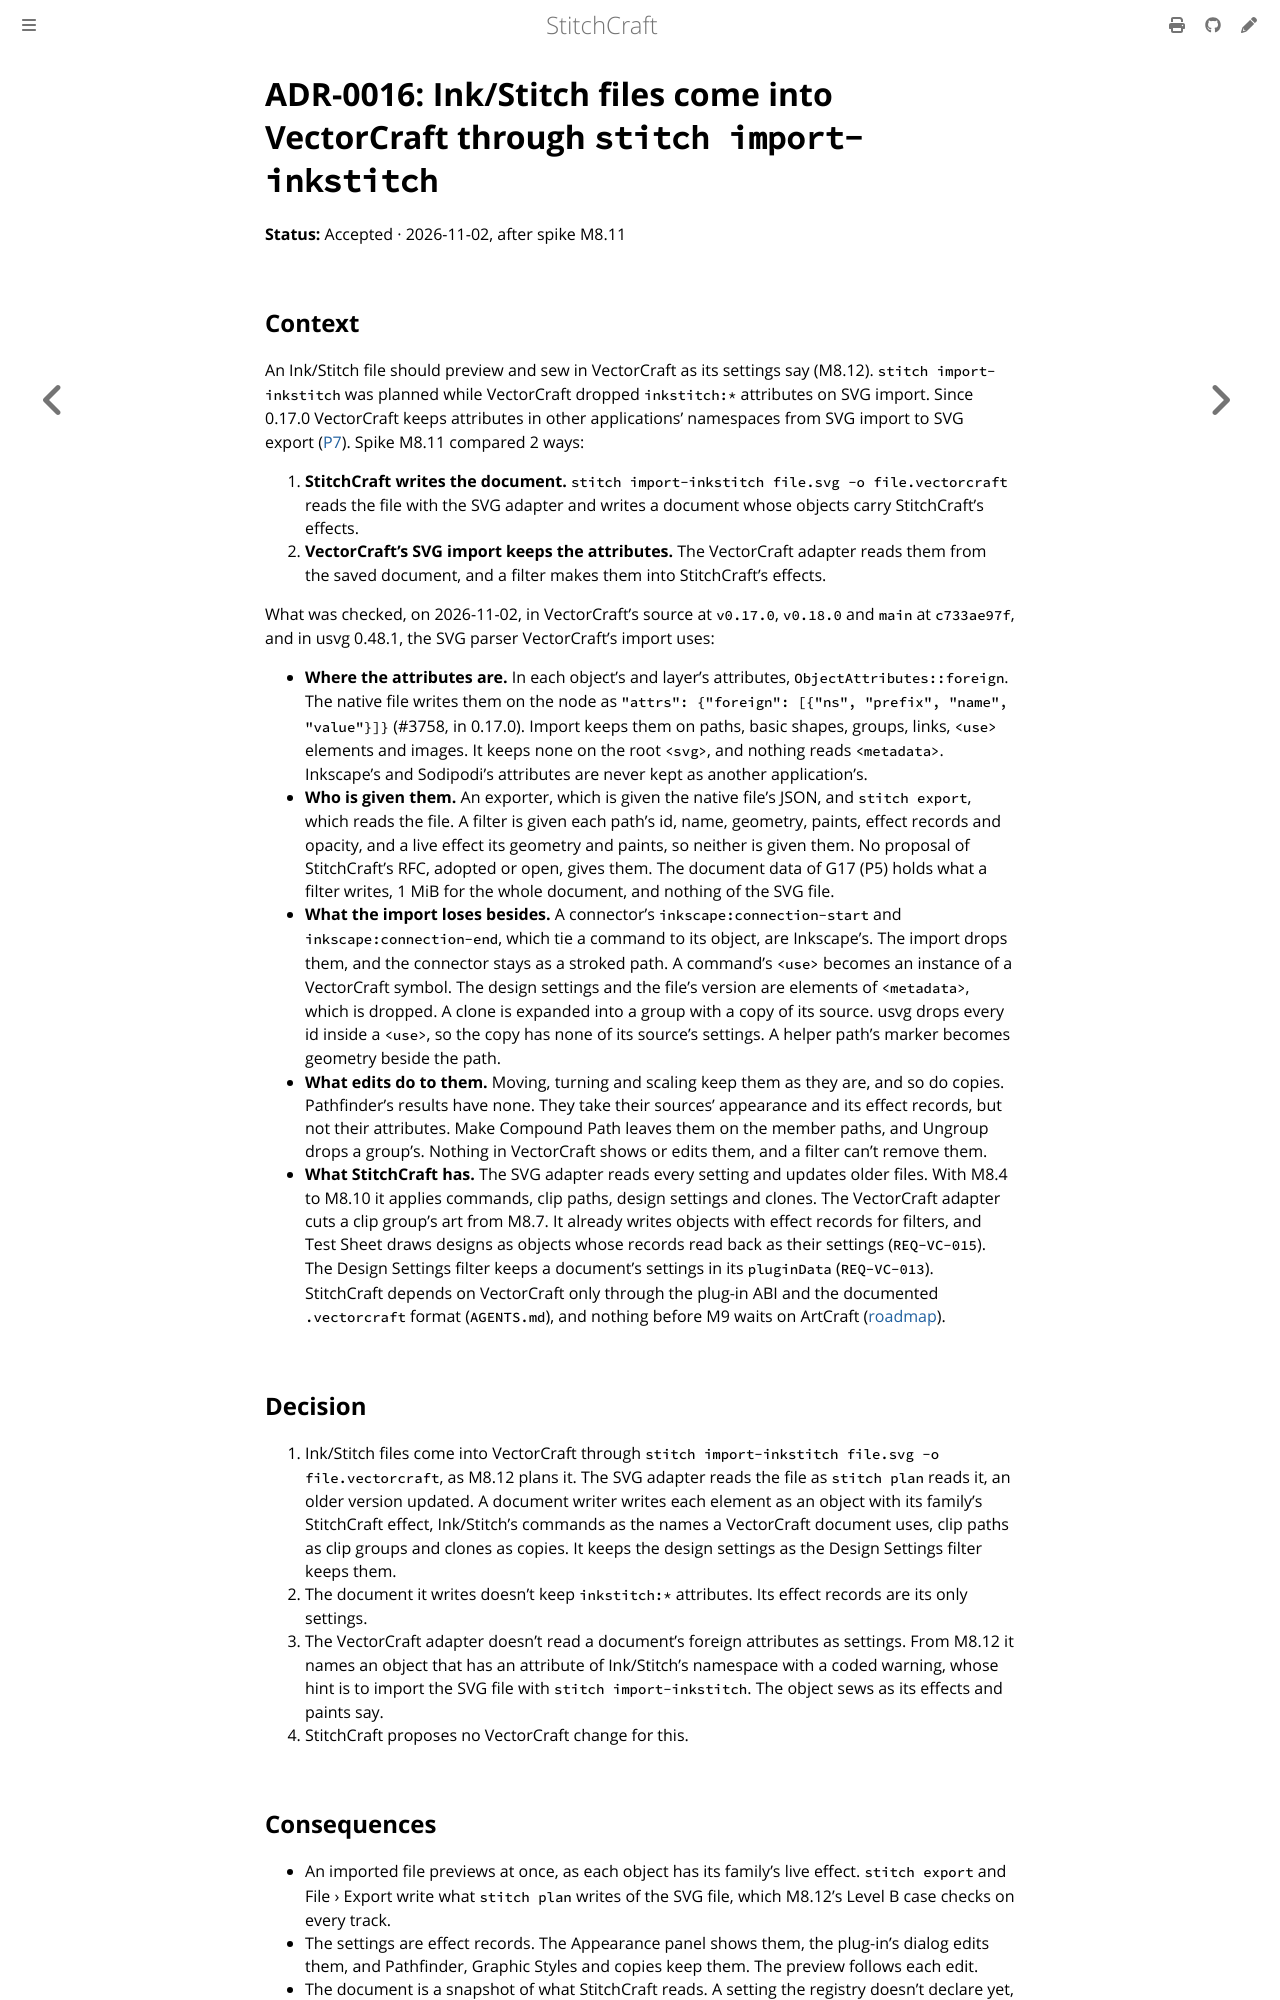

repository: KaboomFox/stitchcraft · page: dev/design/adr/0016-inkstitch-files-imported-by-stitchcraft.html · generator: mdbook

# ADR-0016: Ink/Stitch files come into VectorCraft through `stitch import-inkstitch`

<!-- The status line, a label and its value, which the ADR index is checked against. -->
<!-- vale ai-tells.ColonUsage = NO -->
**Status:** Accepted · 2026-11-02, after spike M8.11
<!-- vale ai-tells.ColonUsage = YES -->

## Context

An Ink/Stitch file should preview and sew in VectorCraft as its settings say (M8.12).
`stitch import-inkstitch` was planned while VectorCraft dropped `inkstitch:*` attributes on SVG import.
Since 0.17.0 VectorCraft keeps attributes in other applications' namespaces from SVG import to SVG
export ([P7](../rfc-vectorcraft-abi-v2.md#p7-preserve-foreign-svg-attributes)). Spike M8.11 compared 2
ways:

1. **StitchCraft writes the document.** `stitch import-inkstitch file.svg -o file.vectorcraft` reads the
   file with the SVG adapter and writes a document whose objects carry StitchCraft's effects.
2. **VectorCraft's SVG import keeps the attributes.** The VectorCraft adapter reads them from the saved
   document, and a filter makes them into StitchCraft's effects.

What was checked, on 2026-11-02, in VectorCraft's source at `v0.17.0`, `v0.18.0` and `main` at
`c733ae97f`, and in usvg 0.48.1, the SVG parser VectorCraft's import uses:

- **Where the attributes are.** In each object's and layer's attributes, `ObjectAttributes::foreign`.
  The native file writes them on the node as `"attrs": {"foreign": [{"ns", "prefix", "name",
  "value"}]}` (#3758, in 0.17.0). Import keeps them on paths, basic shapes, groups, links, `<use>`
  elements and images. It keeps none on the root `<svg>`, and nothing reads `<metadata>`. Inkscape's
  and Sodipodi's attributes are never kept as another application's.
- **Who is given them.** An exporter, which is given the native file's JSON, and `stitch export`, which
  reads the file. A filter is given each path's id, name, geometry, paints, effect records and opacity,
  and a live effect its geometry and paints, so neither is given them. No proposal of StitchCraft's
  RFC, adopted or open, gives them. The document data of G17 (P5) holds what a filter writes, 1 MiB
  for the whole document, and nothing of the SVG file.
- **What the import loses besides.** A connector's `inkscape:connection-start` and
  `inkscape:connection-end`, which tie a command to its object, are Inkscape's. The import drops them,
  and the connector stays as a stroked path. A command's `<use>` becomes an instance of a VectorCraft
  symbol. The design settings and the file's version are elements of `<metadata>`, which is dropped. A
  clone is expanded into a group with a copy of its source. usvg drops every id inside a `<use>`, so the
  copy has none of its source's settings. A helper path's marker becomes geometry beside the path.
- **What edits do to them.** Moving, turning and scaling keep them as they are, and so do copies.
  Pathfinder's results have none. They take their sources' appearance and its effect records, but not
  their attributes. Make Compound Path leaves them on the member paths, and Ungroup drops a group's.
  Nothing in VectorCraft shows or edits them, and a filter can't remove them.
- **What StitchCraft has.** The SVG adapter reads every setting and updates older files. With M8.4 to
  M8.10 it applies commands, clip paths, design settings and clones. The VectorCraft adapter cuts a clip
  group's art from M8.7. It already writes objects with effect records for filters, and Test Sheet draws
  designs as objects whose records read back as their settings (`REQ-VC-015`). The Design Settings filter
  keeps a document's settings in its `pluginData` (`REQ-VC-013`). StitchCraft depends on VectorCraft only
  through the plug-in ABI and the documented `.vectorcraft` format (`AGENTS.md`), and nothing before M9
  waits on ArtCraft ([roadmap](../../plan/roadmap.md)).

## Decision

1. Ink/Stitch files come into VectorCraft through
   `stitch import-inkstitch file.svg -o file.vectorcraft`, as M8.12 plans it. The SVG adapter reads
   the file as `stitch plan` reads it, an older version updated. A document writer writes each element
   as an object with its family's StitchCraft effect, Ink/Stitch's commands as the names a VectorCraft document uses, clip paths as
   clip groups and clones as copies. It keeps the design settings as the Design Settings filter keeps
   them.
2. The document it writes doesn't keep `inkstitch:*` attributes. Its effect records are its only
   settings.
3. The VectorCraft adapter doesn't read a document's foreign attributes as settings. From M8.12 it names
   an object that has an attribute of Ink/Stitch's namespace with a coded warning, whose hint is to import
   the SVG file with `stitch import-inkstitch`. The object sews as its effects and paints say.
4. StitchCraft proposes no VectorCraft change for this.
